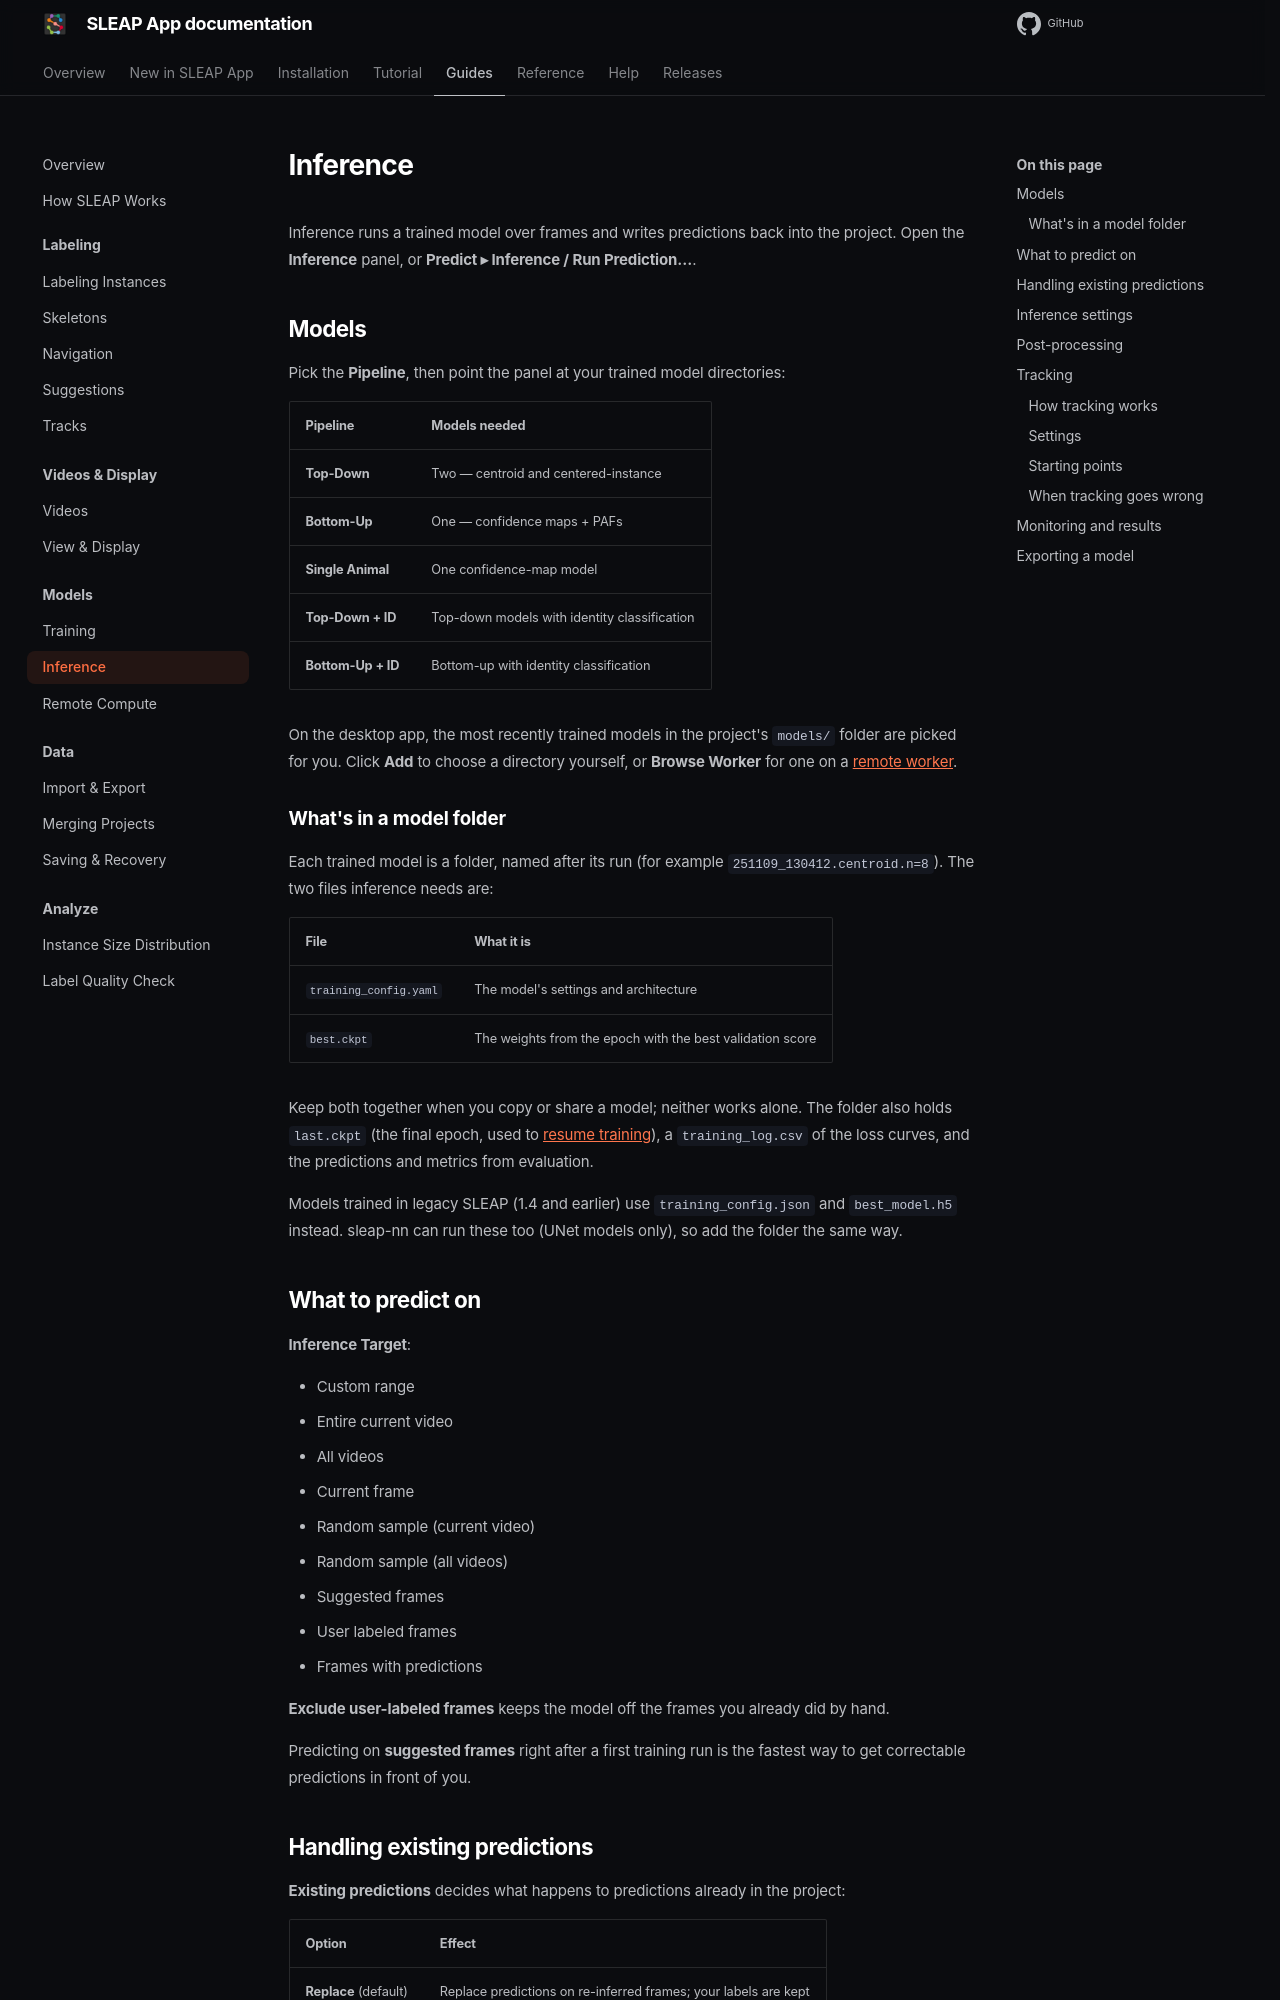

repository: talmolab/sleap-app · page: docs/dev/guides/inference/index.html · generator: mkdocs

# Inference

Inference runs a trained model over frames and writes predictions back into the
project. Open the **Inference** panel, or **Predict ▸ Inference / Run
Prediction…**.

## Models

Pick the **Pipeline**, then point the panel at your trained model directories:

| Pipeline | Models needed |
|---|---|
| **Top-Down** | Two — centroid and centered-instance |
| **Bottom-Up** | One — confidence maps + PAFs |
| **Single Animal** | One confidence-map model |
| **Top-Down + ID** | Top-down models with identity classification |
| **Bottom-Up + ID** | Bottom-up with identity classification |

On the desktop app, the most recently trained models in the project's `models/`
folder are picked for you. Click **Add** to choose a directory yourself, or
**Browse Worker** for one on a [remote worker](remote-compute.md).

### What's in a model folder

Each trained model is a folder, named after its run (for example
`251109_130412.centroid.n=8`). The two files inference needs are:

| File | What it is |
|---|---|
| `training_config.yaml` | The model's settings and architecture |
| `best.ckpt` | The weights from the epoch with the best validation score |

Keep both together when you copy or share a model; neither works alone. The
folder also holds `last.ckpt` (the final epoch, used to
[resume training](training.md#scratch-fine-tune-or-resume)), a
`training_log.csv` of the loss curves, and the predictions and metrics from
evaluation.

Models trained in legacy SLEAP (1.4 and earlier) use `training_config.json`
and `best_model.h5` instead. sleap-nn can run these too (UNet models only), so
add the folder the same way.

## What to predict on

**Inference Target**:

- Custom range
- Entire current video
- All videos
- Current frame
- Random sample (current video)
- Random sample (all videos)
- Suggested frames
- User labeled frames
- Frames with predictions

**Exclude user-labeled frames** keeps the model off the frames you already did by
hand.

Predicting on **suggested frames** right after a first training run is the
fastest way to get correctable predictions in front of you.

## Handling existing predictions

**Existing predictions** decides what happens to predictions already in the
project:

| Option | Effect |
|---|---|
| **Replace** (default) | Replace predictions on re-inferred frames; your labels are kept |
| **Keep** | Add new predictions on top of existing ones (may duplicate) |
| **Clear all** | Remove all existing predictions first, then add the new ones |

**Replace** is almost always what you want.
